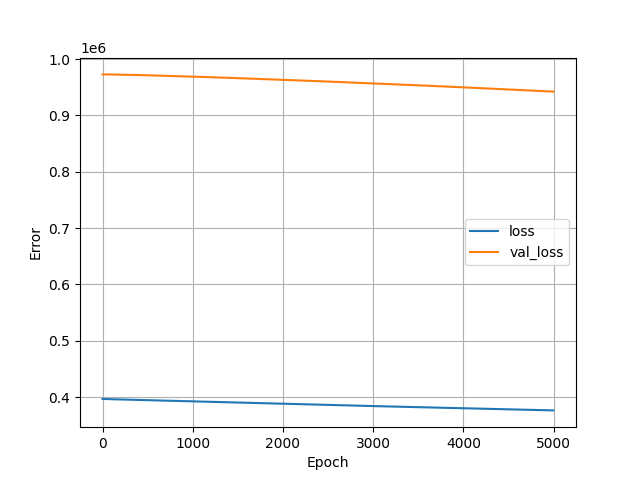

The table this chart was drawn from, first rows:
, loss, val_loss, epoch
0, 396852, 972713, 0
1, 396845, 972715, 1
2, 396837, 972716, 2
3, 396830, 972718, 3
4, 396823, 972720, 4
5, 396815, 972721, 5
6, 396808, 972721, 6
7, 396801, 972722, 7
8, 396794, 972721, 8
9, 396787, 972720, 9
10, 396780, 972721, 10
11, 396773, 972722, 11
12, 396766, 972724, 12
13, 396758, 972725, 13
14, 396751, 972726, 14
15, 396744, 972726, 15
16, 396738, 972726, 16
17, 396731, 972726, 17
18, 396724, 972726, 18
19, 396718, 972726, 19
20, 396711, 972725, 20
21, 396705, 972725, 21
22, 396698, 972724, 22
23, 396692, 972723, 23
24, 396686, 972721, 24
25, 396680, 972719, 25
26, 396674, 972719, 26
27, 396668, 972719, 27
28, 396662, 972717, 28
29, 396656, 972715, 29
30, 396650, 972713, 30
31, 396644, 972712, 31
32, 396638, 972712, 32
33, 396632, 972712, 33
34, 396626, 972712, 34
35, 396620, 972714, 35
36, 396614, 972712, 36
37, 396608, 972710, 37
38, 396603, 972708, 38
39, 396597, 972706, 39
40, 396591, 972705, 40
41, 396585, 972705, 41
42, 396580, 972704, 42
43, 396574, 972702, 43
44, 396568, 972703, 44
45, 396562, 972703, 45
46, 396556, 972701, 46
47, 396552, 972698, 47
48, 396547, 972696, 48
49, 396542, 972695, 49
50, 396536, 972695, 50
51, 396530, 972694, 51
52, 396525, 972693, 52
53, 396520, 972691, 53
54, 396514, 972688, 54
55, 396509, 972686, 55
56, 396504, 972681, 56
57, 396499, 972677, 57
58, 396495, 972673, 58
59, 396490, 972669, 59
... 4,940 more rows
